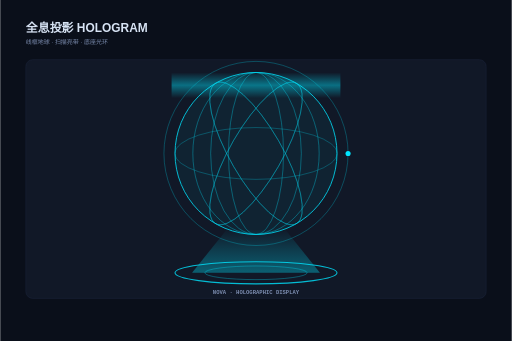
t = 0.00 s
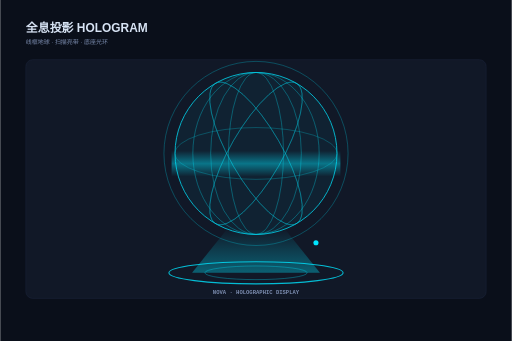
t = 0.86 s
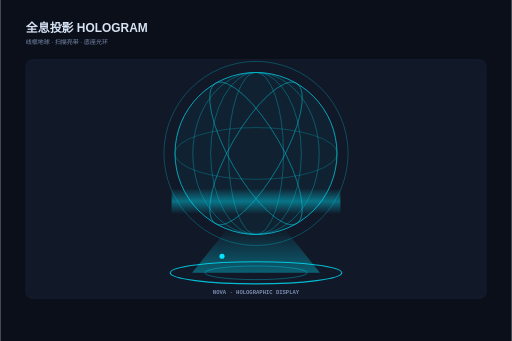
t = 1.73 s
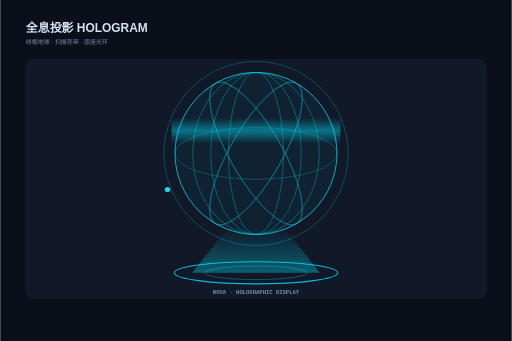
t = 2.50 s
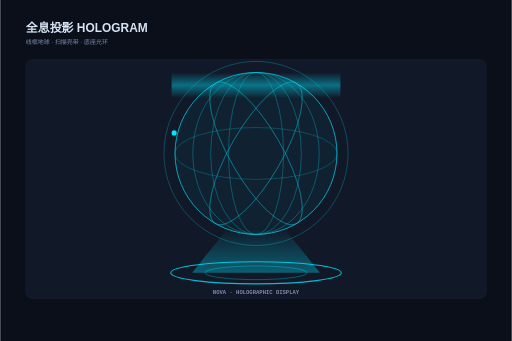
t = 3.00 s
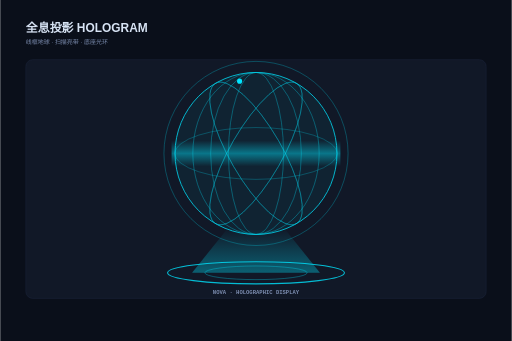
t = 3.75 s

The animated SVG that drew these frames (rendered in a browser with its animation timeline set to each time). Animation: 4 SMIL elements (animate=3,animateMotion=1); one cycle of 5.00 s, repeats indefinitely.

<svg xmlns="http://www.w3.org/2000/svg" width="1200" height="800" viewBox="0 0 1200 800" font-family="PingFang SC, Hiragino Sans GB, Microsoft YaHei, sans-serif"><rect width="1200" height="800" fill="#0a0f1a"/><text x="60" y="76" font-size="28" font-weight="700" fill="#d7e3f4">全息投影 HOLOGRAM</text><text x="60" y="104" font-size="14" fill="#7c8db0">线框地球 · 扫描亮带 · 底座光环</text><defs><linearGradient id="beam" x1="0" y1="1" x2="0" y2="0"><stop offset="0" stop-color="#00e5ff" stop-opacity="0.35"/><stop offset="1" stop-color="#00e5ff" stop-opacity="0.02"/></linearGradient><linearGradient id="scanb" x1="0" y1="0" x2="0" y2="1"><stop offset="0" stop-color="#00e5ff" stop-opacity="0"/><stop offset="0.5" stop-color="#00e5ff" stop-opacity="0.5"/><stop offset="1" stop-color="#00e5ff" stop-opacity="0"/></linearGradient></defs><g><rect x="60" y="140" width="1080" height="560" rx="16" fill="#111827" stroke="#1f2a44"/></g><ellipse cx="600" cy="640" rx="190" ry="26" fill="none" stroke="#00e5ff" stroke-width="2.5" opacity="0.8"><animate attributeName="rx" values="190;210;190" dur="2.4s" repeatCount="indefinite"/></ellipse><ellipse cx="600" cy="640" rx="120" ry="16" fill="none" stroke="#00e5ff" stroke-width="1.5" opacity="0.5"/><path d="M 450 640 L 530 540 L 670 540 L 750 640 Z" fill="url(#beam)"/><g opacity="0.92"><animate attributeName="opacity" values="0.92;0.75;0.98;0.8;0.92" dur="2.3s" repeatCount="indefinite"/><circle cx="600" cy="360" r="190" fill="rgba(0,229,255,0.06)" stroke="#00e5ff" stroke-width="2"/><ellipse cx="600" cy="360" rx="148.20000000000002" ry="190" fill="none" stroke="#00e5ff" stroke-width="1.2" opacity="0.7"/><ellipse cx="600" cy="360" rx="106.4" ry="190" fill="none" stroke="#00e5ff" stroke-width="1.2" opacity="0.7"/><ellipse cx="600" cy="360" rx="64.6" ry="190" fill="none" stroke="#00e5ff" stroke-width="1.2" opacity="0.7"/><ellipse cx="600" cy="360" rx="190" ry="60.800000000000004" fill="none" stroke="#00e5ff" stroke-width="1.2" opacity="0.55" transform="rotate(-120 600 360)"/><ellipse cx="600" cy="360" rx="190" ry="60.800000000000004" fill="none" stroke="#00e5ff" stroke-width="1.2" opacity="0.55" transform="rotate(-60 600 360)"/><ellipse cx="600" cy="360" rx="190" ry="60.800000000000004" fill="none" stroke="#00e5ff" stroke-width="1.2" opacity="0.55" transform="rotate(0 600 360)"/><ellipse cx="600" cy="360" rx="190" ry="60.800000000000004" fill="none" stroke="#00e5ff" stroke-width="1.2" opacity="0.55" transform="rotate(60 600 360)"/><ellipse cx="600" cy="360" rx="190" ry="60.800000000000004" fill="none" stroke="#00e5ff" stroke-width="1.2" opacity="0.55" transform="rotate(120 600 360)"/></g><g opacity="0.85"><rect x="402" y="170" width="396" height="60" fill="url(#scanb)"><animate attributeName="y" values="170;490;170" dur="3s" repeatCount="indefinite"/></rect></g><circle cx="600" cy="360" r="216" fill="none" stroke="#00e5ff" stroke-width="1.2" opacity="0.5"/><circle r="6" fill="#00e5ff"><animateMotion dur="5s" repeatCount="indefinite" path="M 816 360 A 216 216 0 1 1 815.9 359.5"/></circle><text x="600" y="690" font-size="13" fill="#7c8db0" text-anchor="middle" font-weight="700" font-family="SFMono-Regular, Menlo, monospace">NOVA · HOLOGRAPHIC DISPLAY</text></svg>
